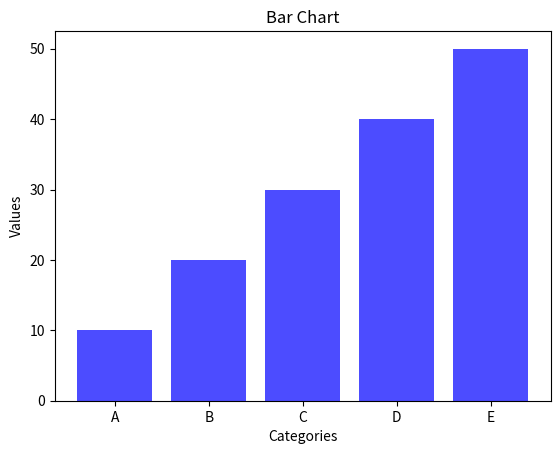

Write Python code to recreate this figure.
import matplotlib.pyplot as plt

categories = ['A', 'B', 'C', 'D', 'E']
values = [10, 20, 30, 40, 50]



plt.bar(categories, values, color='blue', alpha=0.7) # alpha = transparency of the bar
plt.xlabel('Categories')
plt.ylabel('Values')
plt.title('Bar Chart')
plt.show()
